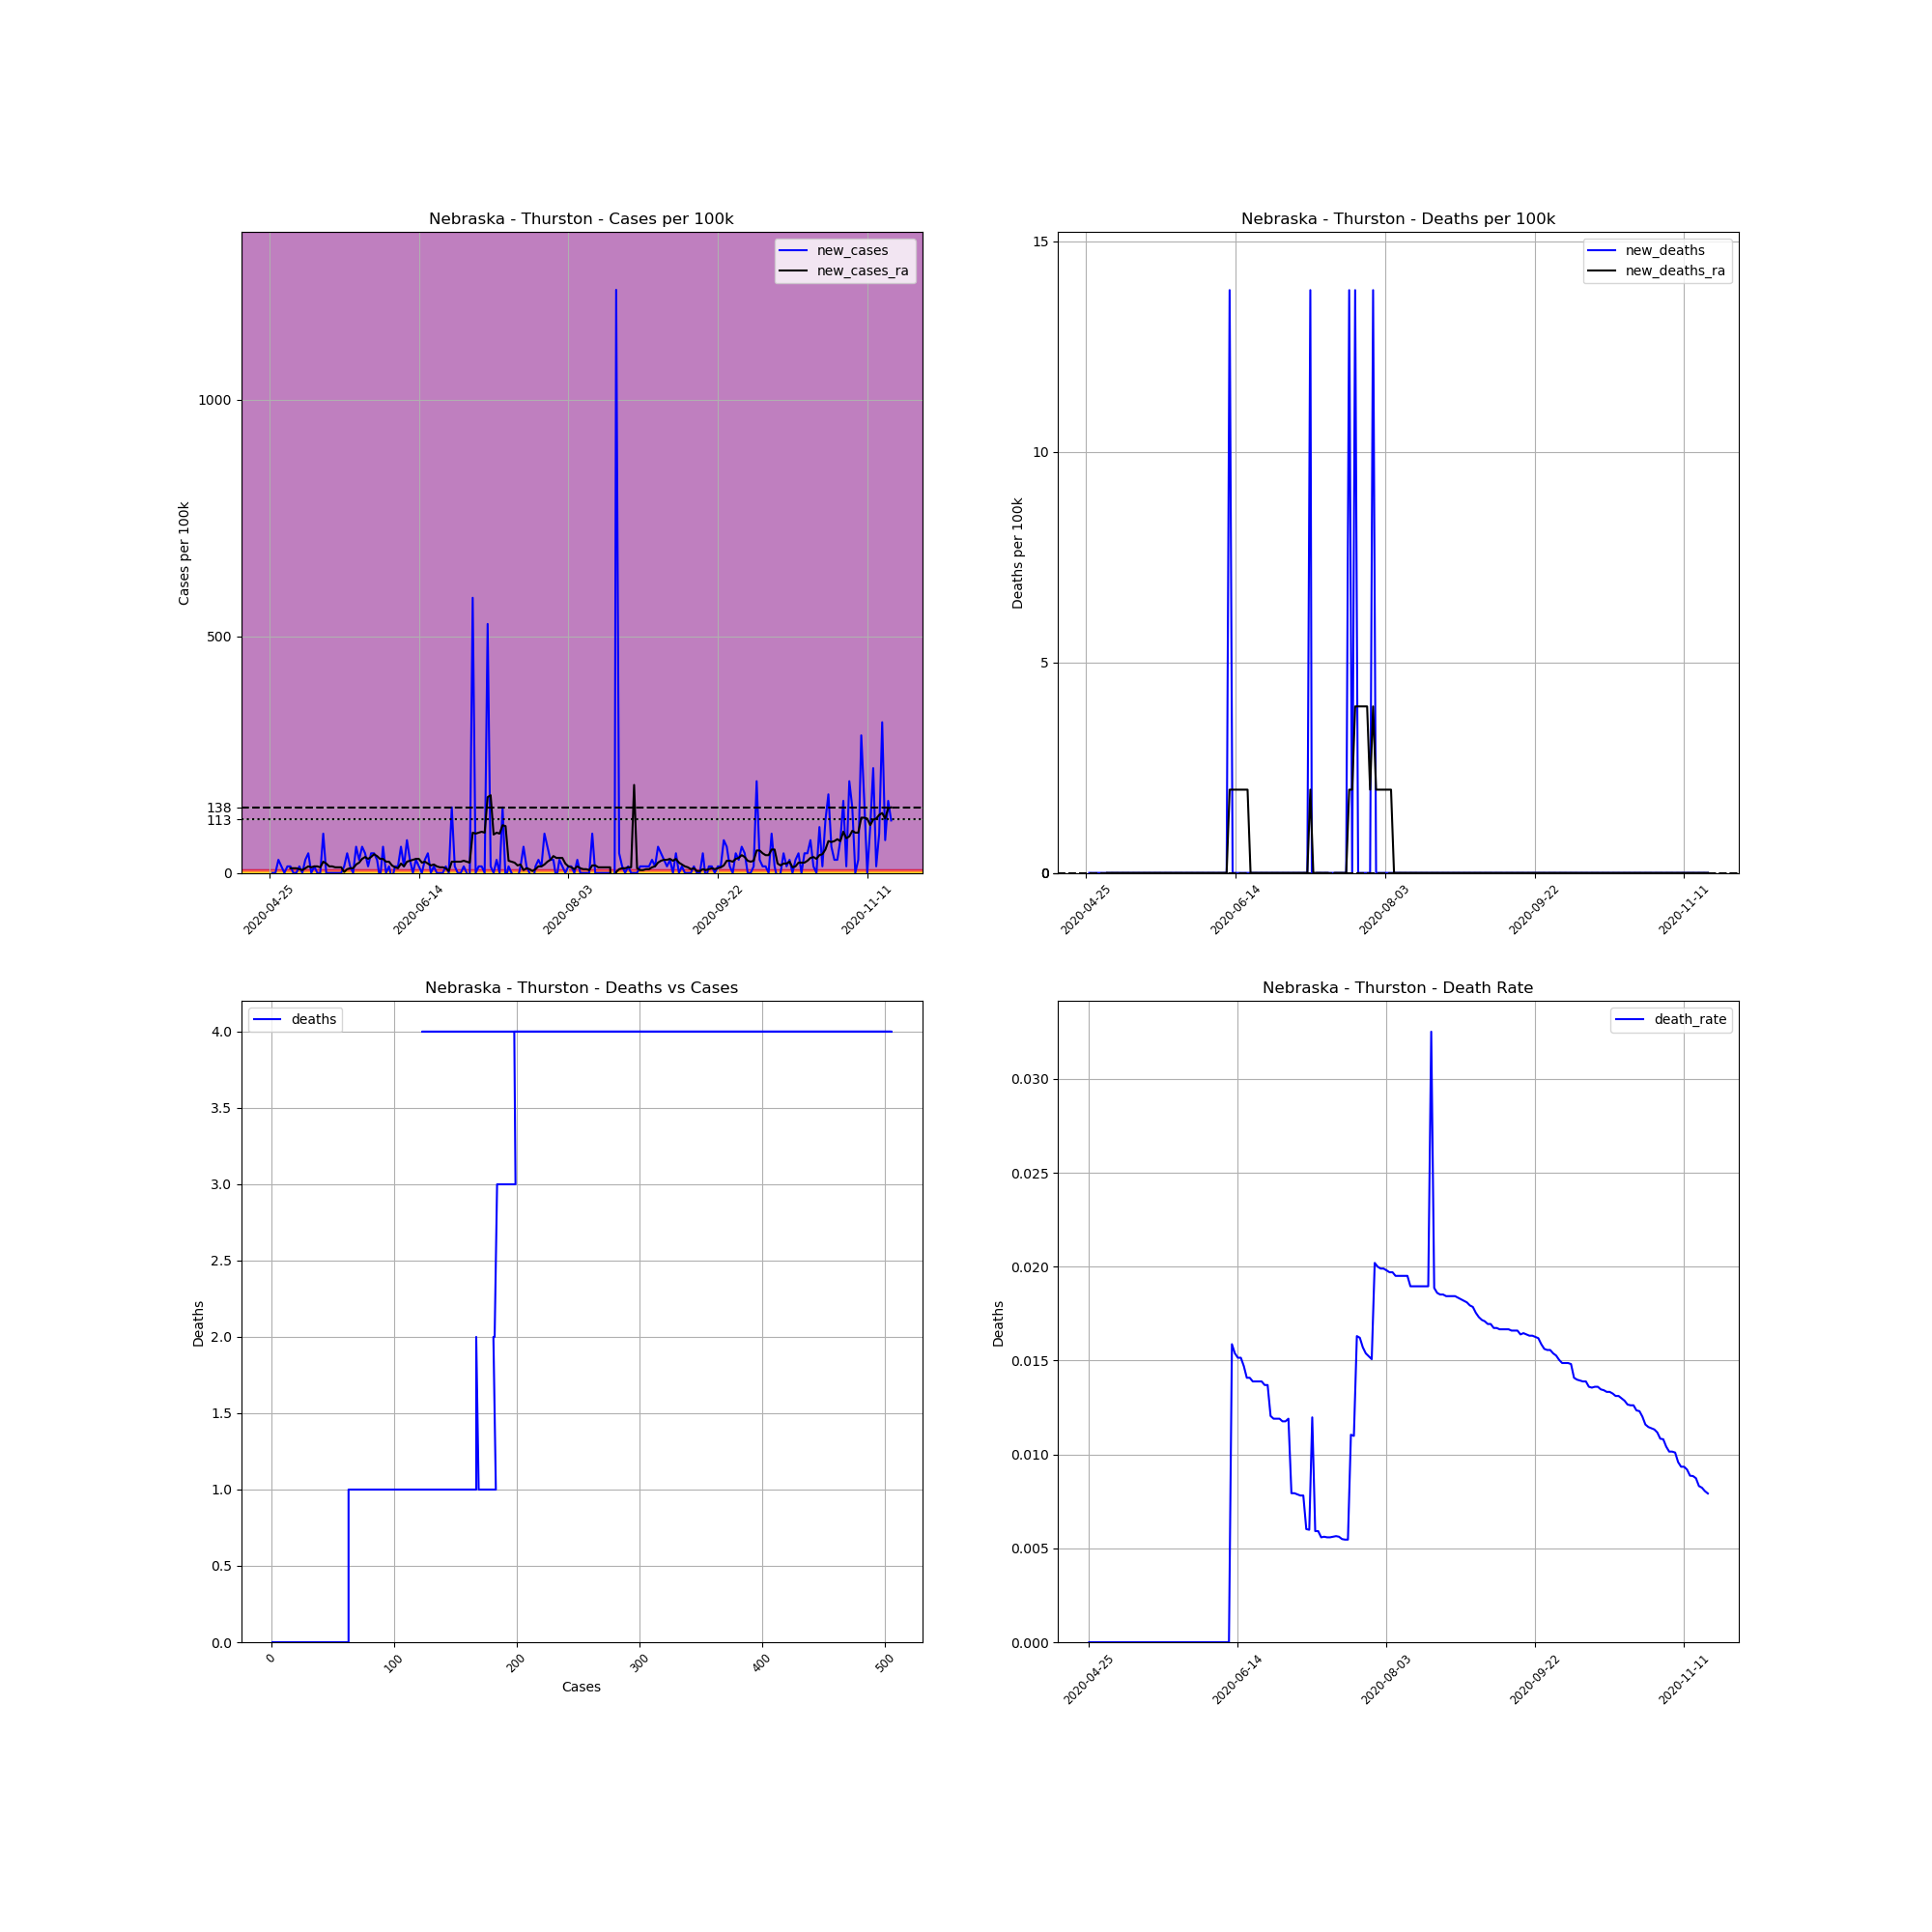

The file beside this chart, header and first rows:
, date, county, state, fips, cases, deaths, COUNTY, STNAME, CTYNAME, POPESTIMATE2019, cases_per_100k, deaths_per_100k, death_rate, new_cases, new_deaths, new_cases_ra, new_deaths_ra
666482, 2020-04-25, Thurston, Nebraska, 31173, 1, 0, 173, Nebraska, Thurston, 7224, 13.84, 0.0, 0.0, , , , 
666483, 2020-04-26, Thurston, Nebraska, 31173, 1, 0, 173, Nebraska, Thurston, 7224, 13.84, 0.0, 0.0, 0.0, 0.0, , 
666484, 2020-04-27, Thurston, Nebraska, 31173, 1, 0, 173, Nebraska, Thurston, 7224, 13.84, 0.0, 0.0, 0.0, 0.0, , 
666485, 2020-04-28, Thurston, Nebraska, 31173, 3, 0, 173, Nebraska, Thurston, 7224, 41.53, 0.0, 0.0, 27.69, 0.0, , 
666486, 2020-04-29, Thurston, Nebraska, 31173, 4, 0, 173, Nebraska, Thurston, 7224, 55.37, 0.0, 0.0, 13.84, 0.0, , 
666487, 2020-04-30, Thurston, Nebraska, 31173, 4, 0, 173, Nebraska, Thurston, 7224, 55.37, 0.0, 0.0, 0.0, 0.0, , 
666488, 2020-05-01, Thurston, Nebraska, 31173, 5, 0, 173, Nebraska, Thurston, 7224, 69.21, 0.0, 0.0, 13.84, 0.0, , 
666489, 2020-05-02, Thurston, Nebraska, 31173, 6, 0, 173, Nebraska, Thurston, 7224, 83.06, 0.0, 0.0, 13.84, 0.0, 9.888, 0.0
666490, 2020-05-03, Thurston, Nebraska, 31173, 6, 0, 173, Nebraska, Thurston, 7224, 83.06, 0.0, 0.0, 0.0, 0.0, 9.888, 0.0
666491, 2020-05-04, Thurston, Nebraska, 31173, 6, 0, 173, Nebraska, Thurston, 7224, 83.06, 0.0, 0.0, 0.0, 0.0, 9.888, 0.0
666492, 2020-05-05, Thurston, Nebraska, 31173, 7, 0, 173, Nebraska, Thurston, 7224, 96.9, 0.0, 0.0, 13.84, 0.0, 7.91, 0.0
666493, 2020-05-06, Thurston, Nebraska, 31173, 7, 0, 173, Nebraska, Thurston, 7224, 96.9, 0.0, 0.0, 0.0, 0.0, 5.933, 0.0
666494, 2020-05-07, Thurston, Nebraska, 31173, 9, 0, 173, Nebraska, Thurston, 7224, 124.6, 0.0, 0.0, 27.69, 0.0, 9.888, 0.0
666495, 2020-05-08, Thurston, Nebraska, 31173, 12, 0, 173, Nebraska, Thurston, 7224, 166.1, 0.0, 0.0, 41.53, 0.0, 13.84, 0.0
666496, 2020-05-09, Thurston, Nebraska, 31173, 12, 0, 173, Nebraska, Thurston, 7224, 166.1, 0.0, 0.0, 0.0, 0.0, 11.87, 0.0
666497, 2020-05-10, Thurston, Nebraska, 31173, 13, 0, 173, Nebraska, Thurston, 7224, 180, 0.0, 0.0, 13.84, 0.0, 13.84, 0.0
666498, 2020-05-11, Thurston, Nebraska, 31173, 13, 0, 173, Nebraska, Thurston, 7224, 180, 0.0, 0.0, 0.0, 0.0, 13.84, 0.0
666499, 2020-05-12, Thurston, Nebraska, 31173, 13, 0, 173, Nebraska, Thurston, 7224, 180, 0.0, 0.0, 0.0, 0.0, 11.87, 0.0
666500, 2020-05-13, Thurston, Nebraska, 31173, 19, 0, 173, Nebraska, Thurston, 7224, 263, 0.0, 0.0, 83.06, 0.0, 23.73, 0.0
666501, 2020-05-14, Thurston, Nebraska, 31173, 19, 0, 173, Nebraska, Thurston, 7224, 263, 0.0, 0.0, 0.0, 0.0, 19.78, 0.0
666502, 2020-05-15, Thurston, Nebraska, 31173, 19, 0, 173, Nebraska, Thurston, 7224, 263, 0.0, 0.0, 0.0, 0.0, 13.84, 0.0
666503, 2020-05-16, Thurston, Nebraska, 31173, 19, 0, 173, Nebraska, Thurston, 7224, 263, 0.0, 0.0, 0.0, 0.0, 13.84, 0.0
666504, 2020-05-17, Thurston, Nebraska, 31173, 19, 0, 173, Nebraska, Thurston, 7224, 263, 0.0, 0.0, 0.0, 0.0, 11.87, 0.0
666505, 2020-05-18, Thurston, Nebraska, 31173, 19, 0, 173, Nebraska, Thurston, 7224, 263, 0.0, 0.0, 0.0, 0.0, 11.87, 0.0
666506, 2020-05-19, Thurston, Nebraska, 31173, 19, 0, 173, Nebraska, Thurston, 7224, 263, 0.0, 0.0, 0.0, 0.0, 11.87, 0.0
666507, 2020-05-20, Thurston, Nebraska, 31173, 20, 0, 173, Nebraska, Thurston, 7224, 276.9, 0.0, 0.0, 13.84, 0.0, 1.978, 0.0
666508, 2020-05-21, Thurston, Nebraska, 31173, 23, 0, 173, Nebraska, Thurston, 7224, 318.4, 0.0, 0.0, 41.53, 0.0, 7.91, 0.0
666509, 2020-05-22, Thurston, Nebraska, 31173, 24, 0, 173, Nebraska, Thurston, 7224, 332.2, 0.0, 0.0, 13.84, 0.0, 9.888, 0.0
666510, 2020-05-23, Thurston, Nebraska, 31173, 24, 0, 173, Nebraska, Thurston, 7224, 332.2, 0.0, 0.0, 0.0, 0.0, 9.888, 0.0
666511, 2020-05-24, Thurston, Nebraska, 31173, 28, 0, 173, Nebraska, Thurston, 7224, 387.6, 0.0, 0.0, 55.37, 0.0, 17.8, 0.0
666512, 2020-05-25, Thurston, Nebraska, 31173, 30, 0, 173, Nebraska, Thurston, 7224, 415.3, 0.0, 0.0, 27.69, 0.0, 21.75, 0.0
666513, 2020-05-26, Thurston, Nebraska, 31173, 34, 0, 173, Nebraska, Thurston, 7224, 470.7, 0.0, 0.0, 55.37, 0.0, 29.66, 0.0
666514, 2020-05-27, Thurston, Nebraska, 31173, 37, 0, 173, Nebraska, Thurston, 7224, 512.2, 0.0, 0.0, 41.53, 0.0, 33.62, 0.0
666515, 2020-05-28, Thurston, Nebraska, 31173, 38, 0, 173, Nebraska, Thurston, 7224, 526, 0.0, 0.0, 13.84, 0.0, 29.66, 0.0
666516, 2020-05-29, Thurston, Nebraska, 31173, 41, 0, 173, Nebraska, Thurston, 7224, 567.6, 0.0, 0.0, 41.53, 0.0, 33.62, 0.0
666517, 2020-05-30, Thurston, Nebraska, 31173, 44, 0, 173, Nebraska, Thurston, 7224, 609.1, 0.0, 0.0, 41.53, 0.0, 39.55, 0.0
666518, 2020-05-31, Thurston, Nebraska, 31173, 46, 0, 173, Nebraska, Thurston, 7224, 636.8, 0.0, 0.0, 27.69, 0.0, 35.6, 0.0
666519, 2020-06-01, Thurston, Nebraska, 31173, 45, 0, 173, Nebraska, Thurston, 7224, 622.9, 0.0, 0.0, -13.84, 0.0, 29.66, 0.0
666520, 2020-06-02, Thurston, Nebraska, 31173, 49, 0, 173, Nebraska, Thurston, 7224, 678.3, 0.0, 0.0, 55.37, 0.0, 29.66, 0.0
666521, 2020-06-03, Thurston, Nebraska, 31173, 49, 0, 173, Nebraska, Thurston, 7224, 678.3, 0.0, 0.0, 0.0, 0.0, 23.73, 0.0
666522, 2020-06-04, Thurston, Nebraska, 31173, 50, 0, 173, Nebraska, Thurston, 7224, 692.1, 0.0, 0.0, 13.84, 0.0, 23.73, 0.0
666523, 2020-06-05, Thurston, Nebraska, 31173, 49, 0, 173, Nebraska, Thurston, 7224, 678.3, 0.0, 0.0, -13.84, 0.0, 15.82, 0.0
666524, 2020-06-06, Thurston, Nebraska, 31173, 50, 0, 173, Nebraska, Thurston, 7224, 692.1, 0.0, 0.0, 13.84, 0.0, 11.87, 0.0
666525, 2020-06-07, Thurston, Nebraska, 31173, 51, 0, 173, Nebraska, Thurston, 7224, 706, 0.0, 0.0, 13.84, 0.0, 9.888, 0.0
666526, 2020-06-08, Thurston, Nebraska, 31173, 55, 0, 173, Nebraska, Thurston, 7224, 761.4, 0.0, 0.0, 55.37, 0.0, 19.78, 0.0
666527, 2020-06-09, Thurston, Nebraska, 31173, 56, 0, 173, Nebraska, Thurston, 7224, 775.2, 0.0, 0.0, 13.84, 0.0, 13.84, 0.0
666528, 2020-06-10, Thurston, Nebraska, 31173, 61, 0, 173, Nebraska, Thurston, 7224, 844.4, 0.0, 0.0, 69.21, 0.0, 23.73, 0.0
666529, 2020-06-11, Thurston, Nebraska, 31173, 63, 0, 173, Nebraska, Thurston, 7224, 872.1, 0.0, 0.0, 27.69, 0.0, 25.71, 0.0
666530, 2020-06-12, Thurston, Nebraska, 31173, 63, 1, 173, Nebraska, Thurston, 7224, 872.1, 13.84, 0.01587, 0.0, 13.84, 27.69, 1.978
666531, 2020-06-13, Thurston, Nebraska, 31173, 65, 1, 173, Nebraska, Thurston, 7224, 899.8, 13.84, 0.01538, 27.69, 0.0, 29.66, 1.978
666532, 2020-06-14, Thurston, Nebraska, 31173, 66, 1, 173, Nebraska, Thurston, 7224, 913.6, 13.84, 0.01515, 13.84, 0.0, 29.66, 1.978
666533, 2020-06-15, Thurston, Nebraska, 31173, 66, 1, 173, Nebraska, Thurston, 7224, 913.6, 13.84, 0.01515, 0.0, 0.0, 21.75, 1.978
666534, 2020-06-16, Thurston, Nebraska, 31173, 68, 1, 173, Nebraska, Thurston, 7224, 941.3, 13.84, 0.01471, 27.69, 0.0, 23.73, 1.978
666535, 2020-06-17, Thurston, Nebraska, 31173, 71, 1, 173, Nebraska, Thurston, 7224, 982.8, 13.84, 0.01408, 41.53, 0.0, 19.78, 1.978
666536, 2020-06-18, Thurston, Nebraska, 31173, 71, 1, 173, Nebraska, Thurston, 7224, 982.8, 13.84, 0.01408, 0.0, 0.0, 15.82, 1.978
666537, 2020-06-19, Thurston, Nebraska, 31173, 72, 1, 173, Nebraska, Thurston, 7224, 996.7, 13.84, 0.01389, 13.84, 0.0, 17.8, 0.0
666538, 2020-06-20, Thurston, Nebraska, 31173, 72, 1, 173, Nebraska, Thurston, 7224, 996.7, 13.84, 0.01389, 0.0, 0.0, 13.84, 0.0
666539, 2020-06-21, Thurston, Nebraska, 31173, 72, 1, 173, Nebraska, Thurston, 7224, 996.7, 13.84, 0.01389, 0.0, 0.0, 11.87, 0.0
666540, 2020-06-22, Thurston, Nebraska, 31173, 72, 1, 173, Nebraska, Thurston, 7224, 996.7, 13.84, 0.01389, 0.0, 0.0, 11.87, 0.0
666541, 2020-06-23, Thurston, Nebraska, 31173, 73, 1, 173, Nebraska, Thurston, 7224, 1011, 13.84, 0.0137, 13.84, 0.0, 9.888, 0.0
... 149 more rows
